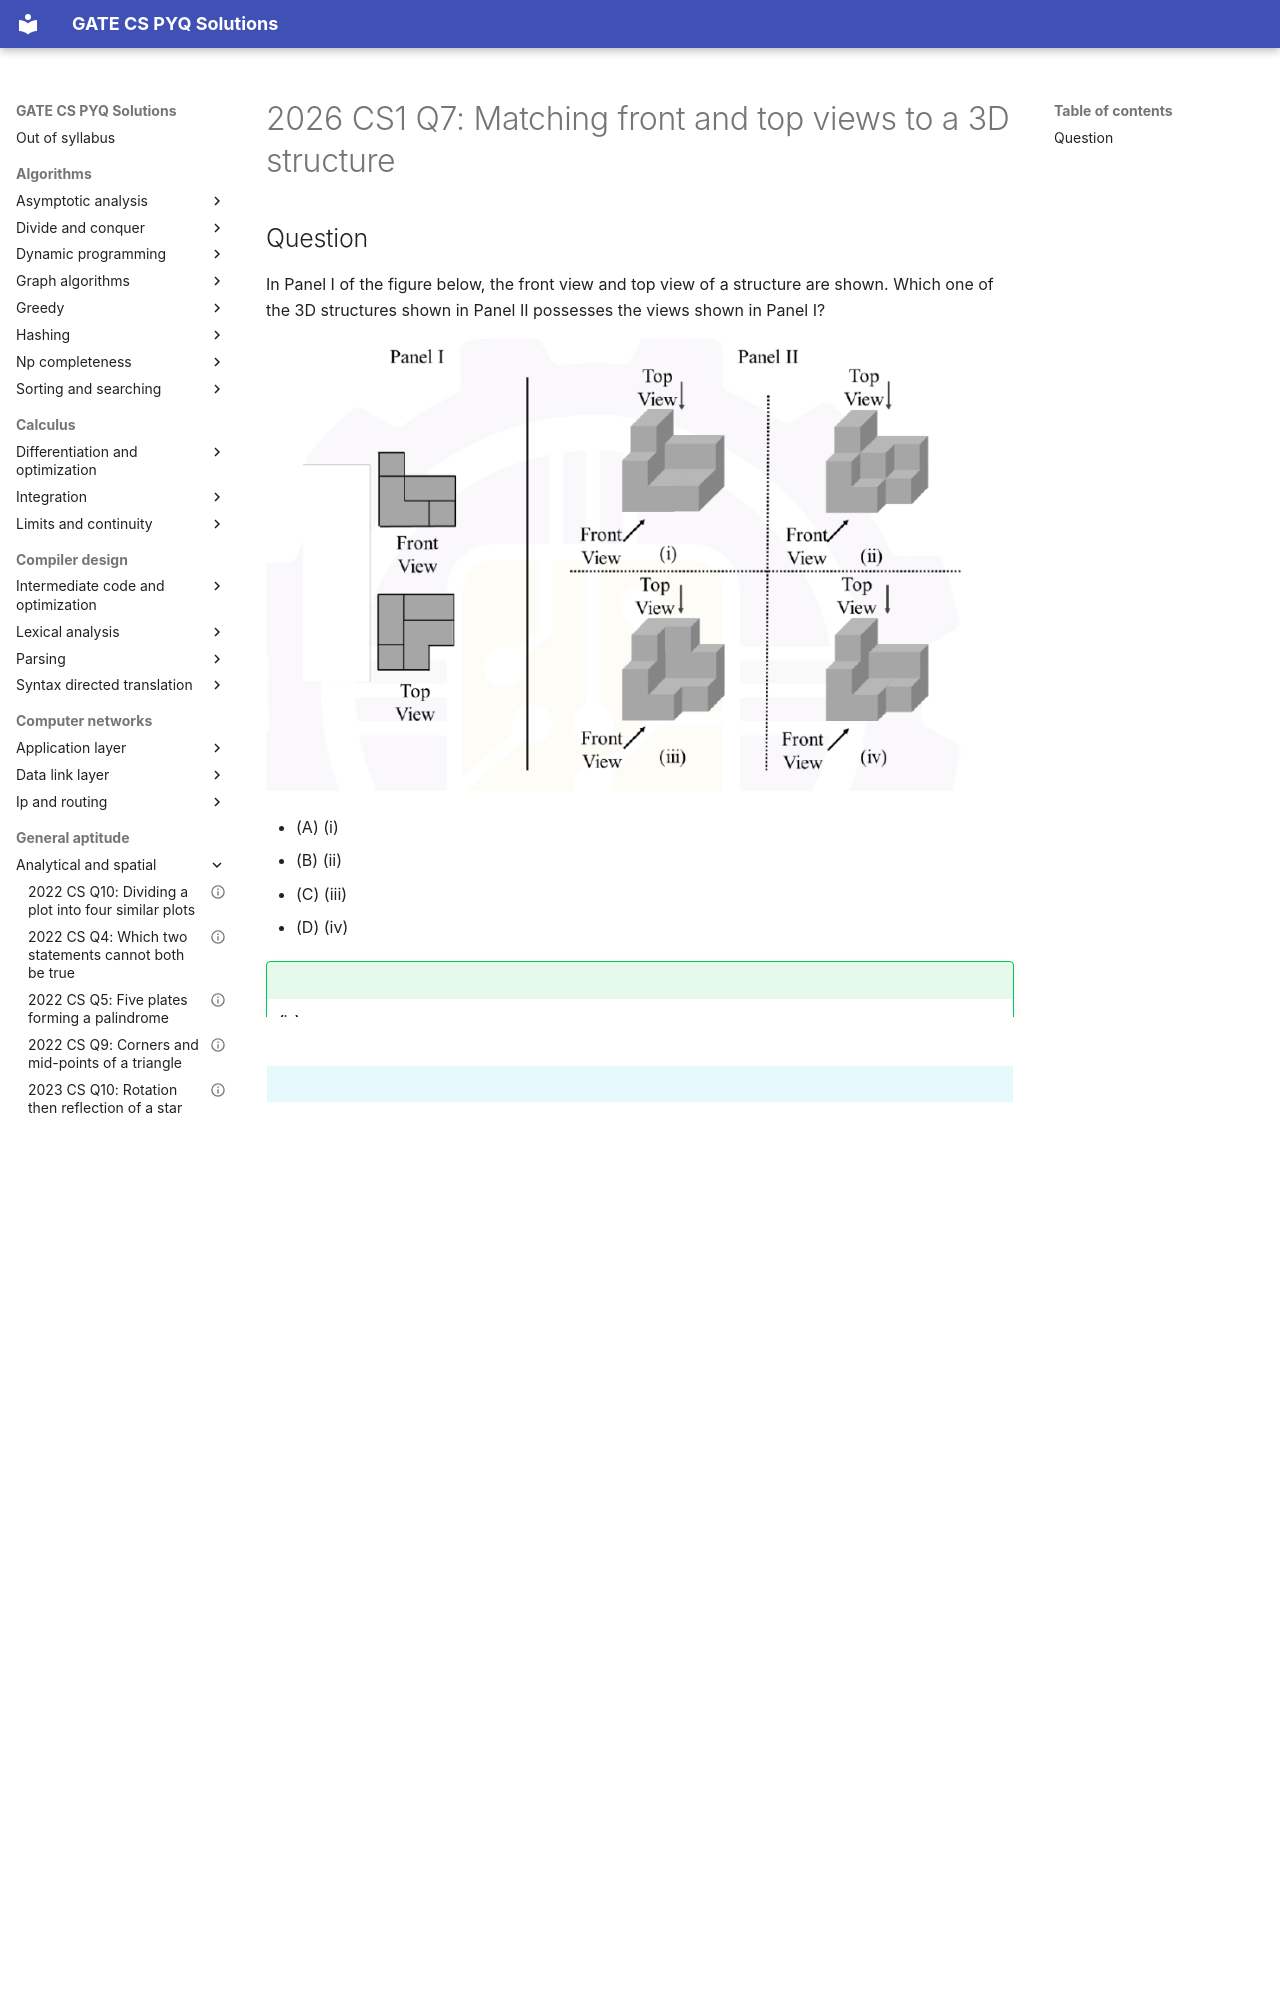

repository: saheenusman/GATE-PYQs · page: general-aptitude/analytical-and-spatial/2026-set1-q7/index.html · generator: mkdocs

---
title: "2026 CS1 Q7: Matching front and top views to a 3D structure"
year: 2026
set: 1
paper: CS1
q_no: 7
subject: general-aptitude
topic: analytical-and-spatial
also: []
marks: 2
type: MCQ
official_answer: "D"
status: unverified
---

# 2026 CS1 Q7: Matching front and top views to a 3D structure
